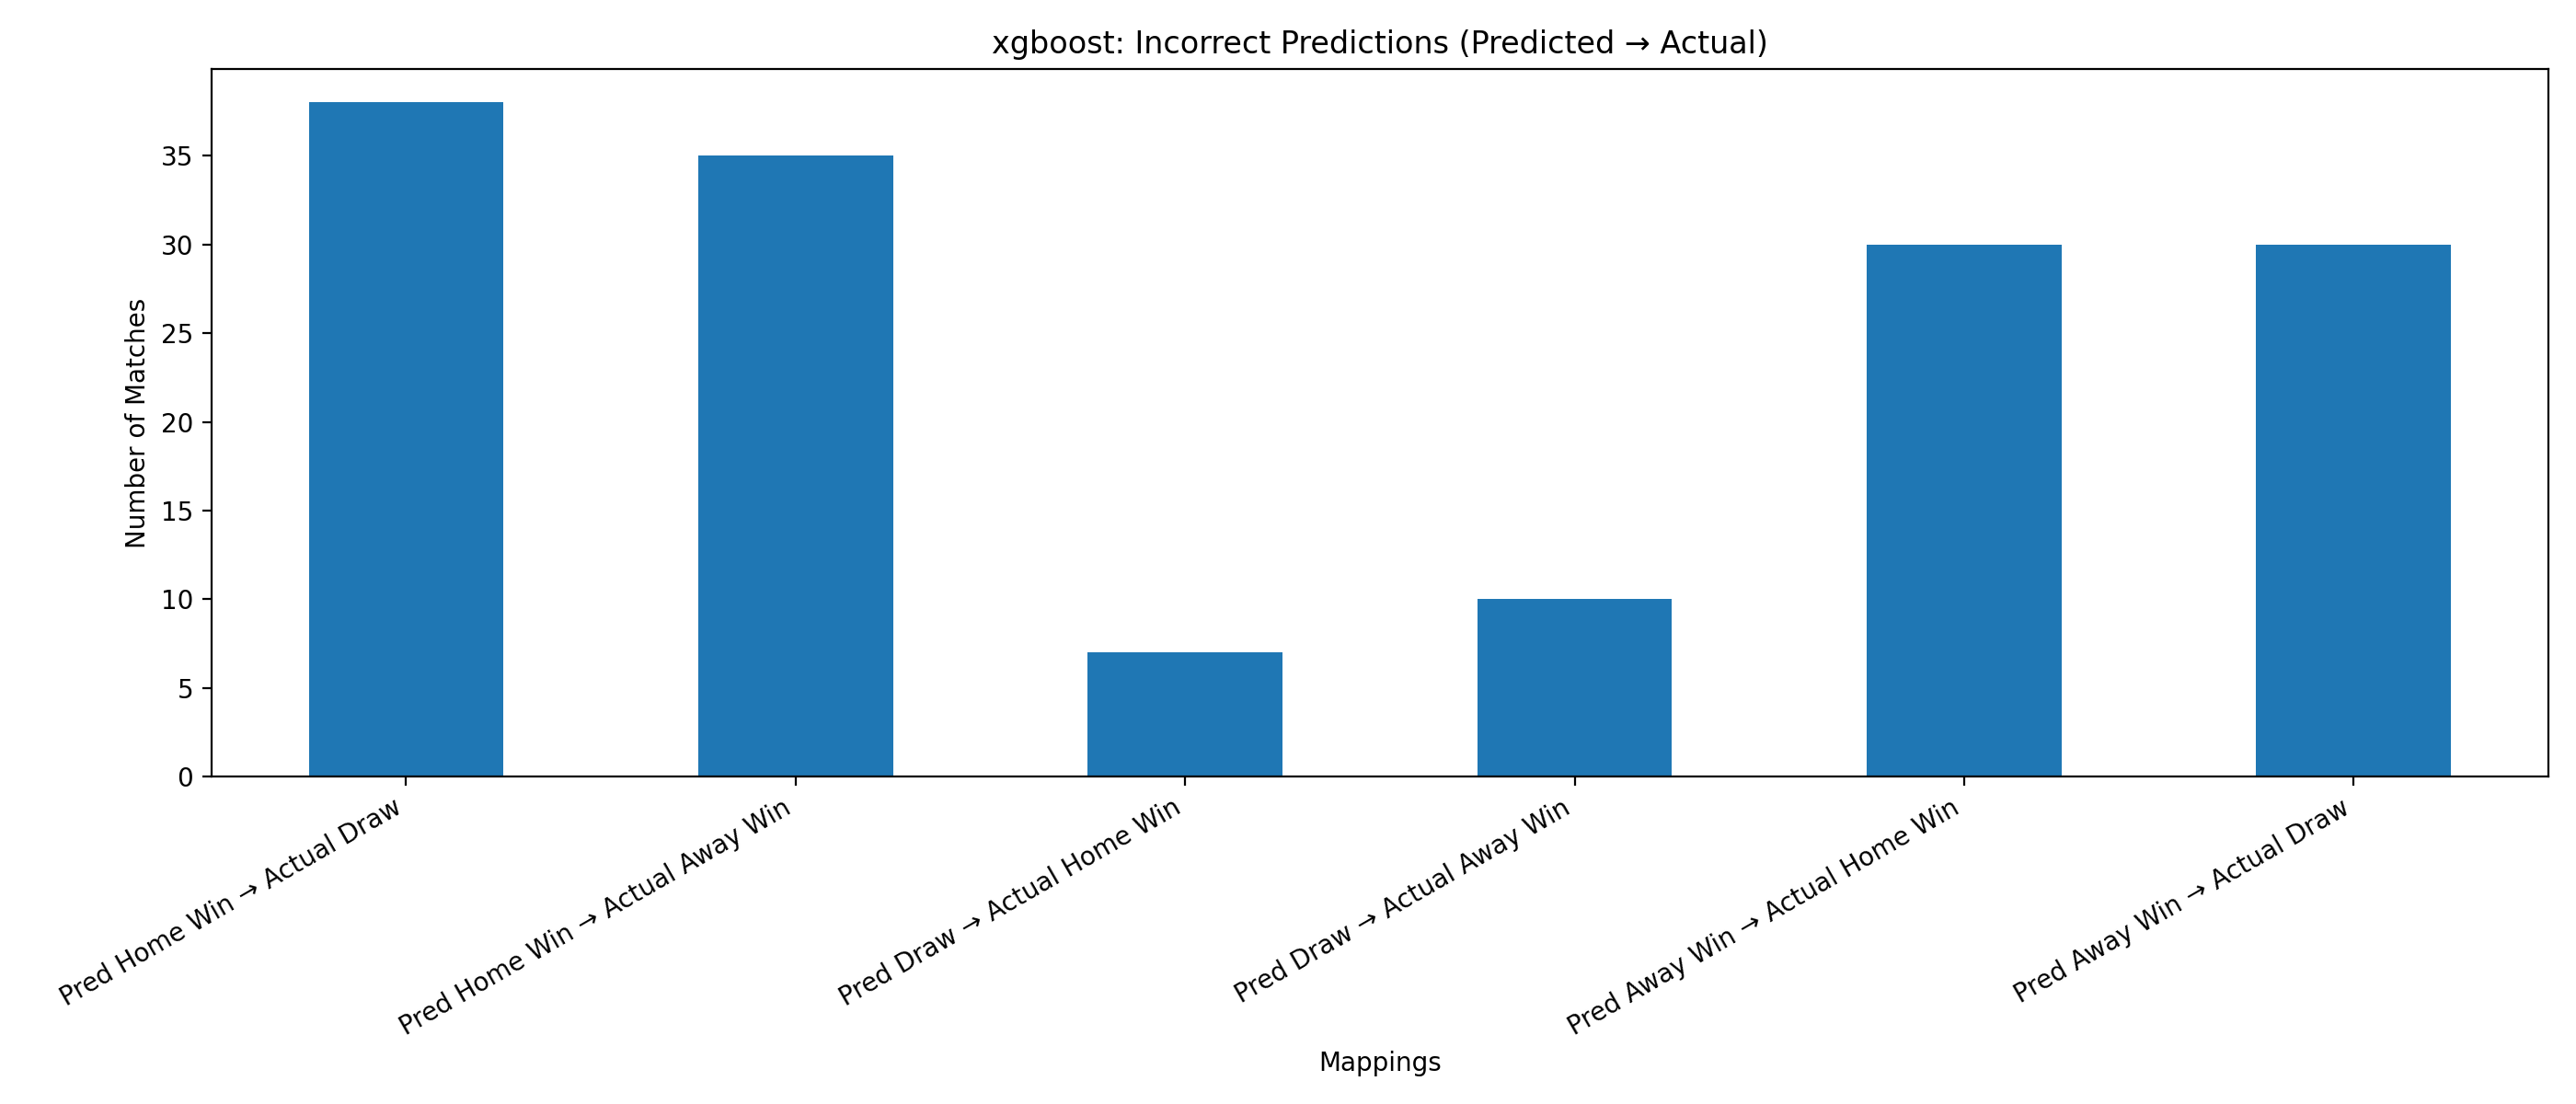

The file beside this chart, header and first rows:
Mapping, Count
Pred Home Win → Actual Draw, 38
Pred Home Win → Actual Away Win, 35
Pred Draw → Actual Home Win, 7
Pred Draw → Actual Away Win, 10
Pred Away Win → Actual Home Win, 30
Pred Away Win → Actual Draw, 30
